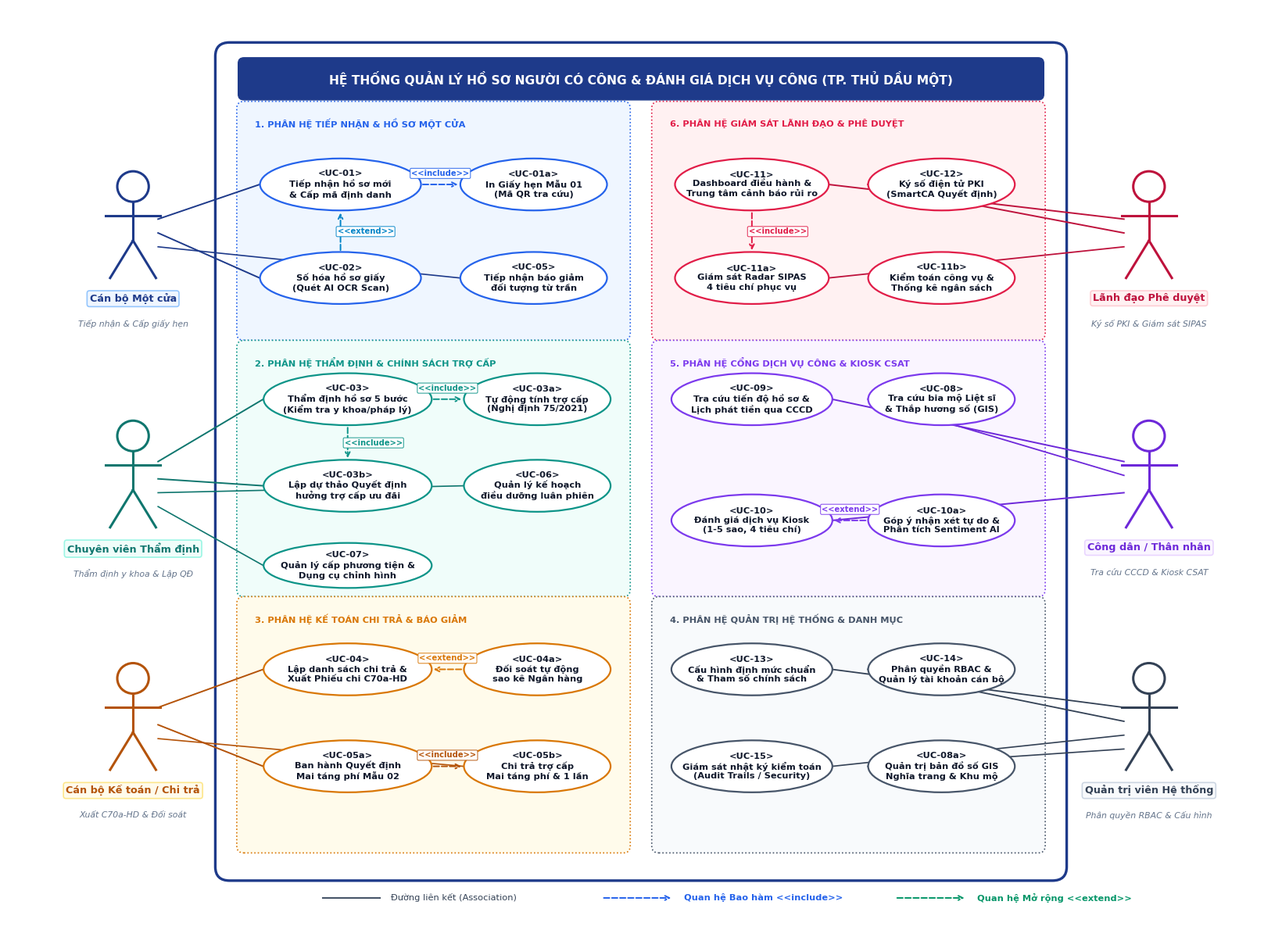

This figure's Python source:
import os
import matplotlib
matplotlib.use('Agg')
import matplotlib.pyplot as plt
import matplotlib.patches as patches
from matplotlib.patches import Ellipse, FancyBboxPatch

os.makedirs('docs/diagrams', exist_ok=True)

# Cấu hình phông chữ thẩm mỹ cao hỗ trợ Unicode tiếng Việt
plt.rcParams['font.sans-serif'] = ['Segoe UI', 'Arial', 'DejaVu Sans']
plt.rcParams['axes.unicode_minus'] = False

def draw_actor(ax, x, y, label, role_desc="", color="#1e293b", badge_bg="#f1f5f9", badge_ec="#cbd5e1"):
    """Vẽ tác nhân (Actor) chuẩn UML với biểu tượng người que và nhãn chức danh chuyên nghiệp"""
    r_head = 0.22
    # Đầu (Circle)
    head = plt.Circle((x, y + 0.62), r_head, edgecolor=color, facecolor="#ffffff", lw=2.2, zorder=10)
    ax.add_patch(head)
    # Thân (Torso)
    ax.plot([x, x], [y + 0.40, y - 0.16], color=color, lw=2.2, zorder=10)
    # Tay (Arms)
    ax.plot([x - 0.38, x + 0.38], [y + 0.20, y + 0.20], color=color, lw=2.2, zorder=10)
    # Chân (Legs)
    ax.plot([x, x - 0.32], [y - 0.16, y - 0.70], color=color, lw=2.2, zorder=10)
    ax.plot([x, x + 0.32], [y - 0.16, y - 0.70], color=color, lw=2.2, zorder=10)
    
    # Nhãn tên Tác nhân
    ax.text(x, y - 0.92, label, fontsize=9.2, weight="bold", color=color, ha="center", va="top",
            bbox=dict(boxstyle="round,pad=0.25", fc=badge_bg, ec=badge_ec, lw=1.2, alpha=0.98), zorder=11)
    if role_desc:
        ax.text(x, y - 1.30, role_desc, fontsize=7.8, style="italic", color="#64748b", ha="center", va="top", zorder=11)

def draw_usecase(ax, x, y, width, height, title, code="", ec="#1e3a8a", fc="#ffffff", text_color="#0f172a", fontsize=8.2):
    """Vẽ Use Case hình Oval chuẩn UML"""
    ellipse = Ellipse((x, y), width, height, edgecolor=ec, facecolor=fc, lw=1.6, zorder=5)
    ax.add_patch(ellipse)
    
    full_text = f"<{code}>\n{title}" if code else title
    ax.text(x, y, full_text, fontsize=fontsize, weight="bold", color=text_color,
            ha="center", va="center", multialignment="center", zorder=6)

def draw_association(ax, p1, p2, color="#475569", lw=1.3, zorder=3):
    """Đường kết hợp (Association) giữa Tác nhân và Use Case"""
    ax.plot([p1[0], p2[0]], [p1[1], p2[1]], color=color, lw=lw, ls="-", zorder=zorder)

def draw_dependency(ax, p1, p2, text="<<include>>", text_offset=(0, 0.14), color="#0284c7"):
    """Vẽ quan hệ <<include>> hoặc <<extend>> nét đứt có mũi tên"""
    ax.annotate('', xy=p2, xytext=p1,
                arrowprops=dict(facecolor=color, edgecolor=color, arrowstyle='->', lw=1.4, ls='--', shrinkA=2, shrinkB=2),
                zorder=4)
    mid_x = (p1[0] + p2[0]) / 2 + text_offset[0]
    mid_y = (p1[1] + p2[1]) / 2 + text_offset[1]
    ax.text(mid_x, mid_y, text, fontsize=7.2, weight="bold", color=color,
            ha="center", va="center",
            bbox=dict(boxstyle="round,pad=0.15", fc="#ffffff", ec=color, lw=0.7, alpha=0.95), zorder=7)

def generate_usecase_diagram():
    fig, ax = plt.subplots(figsize=(16.5, 12.0), dpi=300)
    ax.set_xlim(-0.6, 17.1)
    ax.set_ylim(-0.8, 12.4)
    ax.axis('off')

    # 1. RANH GIỚI HỆ THỐNG (SYSTEM BOUNDARY)
    sys_box = FancyBboxPatch((2.5, 0.0), 11.5, 11.7, boxstyle="round,pad=0.2",
                             ec="#1e3a8a", fc="#ffffff", lw=2.4, zorder=1)
    ax.add_patch(sys_box)

    # Tiêu đề System Boundary
    header_box = FancyBboxPatch((2.7, 11.15), 11.1, 0.45, boxstyle="round,pad=0.08",
                                ec="#1e3a8a", fc="#1e3a8a", lw=1.0, zorder=2)
    ax.add_patch(header_box)
    ax.text(8.25, 11.37, "HỆ THỐNG QUẢN LÝ HỒ SƠ NGƯỜI CÓ CÔNG & ĐÁNH GIÁ DỊCH VỤ CÔNG (TP. THỦ DẦU MỘT)",
            color="#ffffff", weight="bold", fontsize=11.2, ha="center", va="center", zorder=3)

    # 2. KHU VỰC 6 PHÂN HỆ NGHIỆP VỤ (6 SUBSYSTEMS)
    subsystems = [
        # (x, y, w, h, title, ec, fc)
        (2.7, 7.7, 5.3, 3.25, "1. PHÂN HỆ TIẾP NHẬN & HỒ SƠ MỘT CỬA", "#2563eb", "#eff6ff"),
        (2.7, 4.0, 5.3, 3.50, "2. PHÂN HỆ THẨM ĐỊNH & CHÍNH SÁCH TRỢ CẤP", "#0d9488", "#f0fdfa"),
        (2.7, 0.3, 5.3, 3.50, "3. PHÂN HỆ KẾ TOÁN CHI TRẢ & BÁO GIẢM", "#d97706", "#fffbeb"),
        (8.5, 7.7, 5.3, 3.25, "6. PHÂN HỆ GIÁM SÁT LÃNH ĐẠO & PHÊ DUYỆT", "#e11d48", "#fff1f2"),
        (8.5, 4.0, 5.3, 3.50, "5. PHÂN HỆ CỔNG DỊCH VỤ CÔNG & KIOSK CSAT", "#7c3aed", "#faf5ff"),
        (8.5, 0.3, 5.3, 3.50, "4. PHÂN HỆ QUẢN TRỊ HỆ THỐNG & DANH MỤC", "#475569", "#f8fafc"),
    ]

    for (sx, sy, sw, sh, stitle, sec, sfc) in subsystems:
        p_sub = FancyBboxPatch((sx, sy), sw, sh, boxstyle="round,pad=0.1", ec=sec, fc=sfc, lw=1.2, ls=":", zorder=2)
        ax.add_patch(p_sub)
        ax.text(sx + 0.15, sy + sh - 0.22, stitle, fontsize=8.2, weight="bold", color=sec, ha="left", va="center", zorder=3)

    # 3. USE CASES CHI TIẾT TRONG TỪNG PHÂN HỆ
    # -------------------------------------------------------------
    # PHÂN HỆ 1: TIẾP NHẬN & HỒ SƠ MỘT CỬA (Top-Left)
    # -------------------------------------------------------------
    draw_usecase(ax, 4.05, 9.85, 2.25, 0.75, "Tiếp nhận hồ sơ mới\n& Cấp mã định danh", "UC-01", ec="#2563eb", fc="#ffffff")
    draw_usecase(ax, 6.75, 9.85, 2.05, 0.75, "In Giấy hẹn Mẫu 01\n(Mã QR tra cứu)", "UC-01a", ec="#2563eb", fc="#ffffff")
    draw_usecase(ax, 4.05, 8.50, 2.25, 0.75, "Số hóa hồ sơ giấy\n(Quét AI OCR Scan)", "UC-02", ec="#2563eb", fc="#ffffff")
    draw_usecase(ax, 6.75, 8.50, 2.05, 0.75, "Tiếp nhận báo giảm\nđối tượng từ trần", "UC-05", ec="#2563eb", fc="#ffffff")

    # Quan hệ Phân hệ 1
    draw_dependency(ax, (5.17, 9.85), (5.72, 9.85), text="<<include>>", text_offset=(0, 0.16), color="#2563eb")
    draw_dependency(ax, (4.05, 8.87), (4.05, 9.47), text="<<extend>>", text_offset=(0.35, 0), color="#0284c7")

    # -------------------------------------------------------------
    # PHÂN HỆ 2: THẨM ĐỊNH & CHÍNH SÁCH TRỢ CẤP (Mid-Left)
    # -------------------------------------------------------------
    draw_usecase(ax, 4.15, 6.75, 2.35, 0.75, "Thẩm định hồ sơ 5 bước\n(Kiểm tra y khoa/pháp lý)", "UC-03", ec="#0d9488", fc="#ffffff")
    draw_usecase(ax, 6.80, 6.75, 2.05, 0.75, "Tự động tính trợ cấp\n(Nghị định 75/2021)", "UC-03a", ec="#0d9488", fc="#ffffff")
    draw_usecase(ax, 4.15, 5.50, 2.35, 0.75, "Lập dự thảo Quyết định\nhưởng trợ cấp ưu đãi", "UC-03b", ec="#0d9488", fc="#ffffff")
    draw_usecase(ax, 6.80, 5.50, 2.05, 0.75, "Quản lý kế hoạch\nđiều dưỡng luân phiên", "UC-06", ec="#0d9488", fc="#ffffff")
    draw_usecase(ax, 4.15, 4.35, 2.35, 0.65, "Quản lý cấp phương tiện &\nDụng cụ chỉnh hình", "UC-07", ec="#0d9488", fc="#ffffff")

    # Quan hệ Phân hệ 2
    draw_dependency(ax, (5.32, 6.75), (5.77, 6.75), text="<<include>>", text_offset=(0, 0.16), color="#0d9488")
    draw_dependency(ax, (4.15, 6.37), (4.15, 5.87), text="<<include>>", text_offset=(0.36, 0), color="#0d9488")

    # -------------------------------------------------------------
    # PHÂN HỆ 3: KẾ TOÁN CHI TRẢ & BÁO GIẢM (Bottom-Left)
    # -------------------------------------------------------------
    draw_usecase(ax, 4.15, 2.85, 2.35, 0.75, "Lập danh sách chi trả &\nXuất Phiếu chi C70a-HD", "UC-04", ec="#d97706", fc="#ffffff")
    draw_usecase(ax, 6.80, 2.85, 2.05, 0.75, "Đối soát tự động\nsao kê Ngân hàng", "UC-04a", ec="#d97706", fc="#ffffff")
    draw_usecase(ax, 4.15, 1.45, 2.35, 0.75, "Ban hành Quyết định\nMai táng phí Mẫu 02", "UC-05a", ec="#d97706", fc="#ffffff")
    draw_usecase(ax, 6.80, 1.45, 2.05, 0.75, "Chi trả trợ cấp\nMai táng phí & 1 lần", "UC-05b", ec="#d97706", fc="#ffffff")

    # Quan hệ Phân hệ 3
    draw_dependency(ax, (5.77, 2.85), (5.32, 2.85), text="<<extend>>", text_offset=(0, 0.16), color="#d97706")
    draw_dependency(ax, (5.32, 1.45), (5.77, 1.45), text="<<include>>", text_offset=(0, 0.16), color="#b45309")

    # -------------------------------------------------------------
    # PHÂN HỆ 6: GIÁM SÁT LÃNH ĐẠO & PHÊ DUYỆT (Top-Right)
    # -------------------------------------------------------------
    draw_usecase(ax, 9.80, 9.85, 2.15, 0.75, "Dashboard điều hành &\nTrung tâm cảnh báo rủi ro", "UC-11", ec="#e11d48", fc="#ffffff")
    draw_usecase(ax, 12.45, 9.85, 2.05, 0.75, "Ký số điện tử PKI\n(SmartCA Quyết định)", "UC-12", ec="#e11d48", fc="#ffffff")
    draw_usecase(ax, 9.80, 8.50, 2.15, 0.75, "Giám sát Radar SIPAS\n4 tiêu chí phục vụ", "UC-11a", ec="#e11d48", fc="#ffffff")
    draw_usecase(ax, 12.45, 8.50, 2.05, 0.75, "Kiểm toán công vụ &\nThống kê ngân sách", "UC-11b", ec="#e11d48", fc="#ffffff")

    # Quan hệ Phân hệ 6
    draw_dependency(ax, (9.80, 9.47), (9.80, 8.87), text="<<include>>", text_offset=(0.36, 0), color="#e11d48")

    # -------------------------------------------------------------
    # PHÂN HỆ 5: CỔNG DỊCH VỤ CÔNG & KIOSK CSAT (Mid-Right)
    # -------------------------------------------------------------
    draw_usecase(ax, 9.80, 6.75, 2.25, 0.75, "Tra cứu tiến độ hồ sơ &\nLịch phát tiền qua CCCD", "UC-09", ec="#7c3aed", fc="#ffffff")
    draw_usecase(ax, 12.45, 6.75, 2.05, 0.75, "Tra cứu bia mộ Liệt sĩ\n& Thắp hương số (GIS)", "UC-08", ec="#7c3aed", fc="#ffffff")
    draw_usecase(ax, 9.80, 5.00, 2.25, 0.75, "Đánh giá dịch vụ Kiosk\n(1-5 sao, 4 tiêu chí)", "UC-10", ec="#7c3aed", fc="#ffffff")
    draw_usecase(ax, 12.45, 5.00, 2.05, 0.75, "Góp ý nhận xét tự do &\nPhân tích Sentiment AI", "UC-10a", ec="#7c3aed", fc="#ffffff")

    # Quan hệ Phân hệ 5
    draw_dependency(ax, (11.42, 5.00), (10.92, 5.00), text="<<extend>>", text_offset=(0, 0.16), color="#7c3aed")

    # -------------------------------------------------------------
    # PHÂN HỆ 4: QUẢN TRỊ HỆ THỐNG & DANH MỤC (Bottom-Right)
    # -------------------------------------------------------------
    draw_usecase(ax, 9.80, 2.85, 2.25, 0.75, "Cấu hình định mức chuẩn\n& Tham số chính sách", "UC-13", ec="#475569", fc="#ffffff")
    draw_usecase(ax, 12.45, 2.85, 2.05, 0.75, "Phân quyền RBAC &\nQuản lý tài khoản cán bộ", "UC-14", ec="#475569", fc="#ffffff")
    draw_usecase(ax, 9.80, 1.45, 2.25, 0.75, "Giám sát nhật ký kiểm toán\n(Audit Trails / Security)", "UC-15", ec="#475569", fc="#ffffff")
    draw_usecase(ax, 12.45, 1.45, 2.05, 0.75, "Quản trị bản đồ số GIS\nNghĩa trang & Khu mộ", "UC-08a", ec="#475569", fc="#ffffff")

    # 4. TÁC NHÂN (ACTORS) VÀ ĐƯỜNG LIÊN KẾT (ASSOCIATIONS)
    # ==========================
    # PHÍA BÊN TRÁI (LEFT ACTORS)
    # ==========================
    x_act_l = 1.15

    # Tác nhân 1: Cán bộ Tiếp nhận Một cửa (y = 9.2)
    draw_actor(ax, x_act_l, 9.2, "Cán bộ Một cửa", "Tiếp nhận & Cấp giấy hẹn", color="#1e3a8a", badge_bg="#eff6ff", badge_ec="#93c5fd")
    draw_association(ax, (x_act_l + 0.35, 9.35), (2.92, 9.85), color="#1e3a8a", lw=1.4)
    draw_association(ax, (x_act_l + 0.35, 9.15), (2.92, 8.50), color="#1e3a8a", lw=1.4)
    draw_association(ax, (x_act_l + 0.35, 8.95), (5.72, 8.50), color="#1e3a8a", lw=1.2) # UC-05 Báo giảm

    # Tác nhân 2: Chuyên viên Thẩm định (y = 5.6)
    draw_actor(ax, x_act_l, 5.6, "Chuyên viên Thẩm định", "Thẩm định y khoa & Lập QĐ", color="#0f766e", badge_bg="#f0fdfa", badge_ec="#99f6e4")
    draw_association(ax, (x_act_l + 0.35, 5.85), (2.97, 6.75), color="#0f766e", lw=1.4)
    draw_association(ax, (x_act_l + 0.35, 5.60), (2.97, 5.50), color="#0f766e", lw=1.4)
    draw_association(ax, (x_act_l + 0.35, 5.40), (5.77, 5.50), color="#0f766e", lw=1.2) # UC-06 Điều dưỡng
    draw_association(ax, (x_act_l + 0.35, 5.20), (2.97, 4.35), color="#0f766e", lw=1.2) # UC-07 Chỉnh hình

    # Tác nhân 3: Cán bộ Kế toán / Chi trả (y = 2.1)
    draw_actor(ax, x_act_l, 2.1, "Cán bộ Kế toán / Chi trả", "Xuất C70a-HD & Đối soát", color="#b45309", badge_bg="#fffbeb", badge_ec="#fde68a")
    draw_association(ax, (x_act_l + 0.35, 2.30), (2.97, 2.85), color="#b45309", lw=1.4)
    draw_association(ax, (x_act_l + 0.35, 2.05), (2.97, 1.45), color="#b45309", lw=1.4) # UC-05a Mai táng phí
    draw_association(ax, (x_act_l + 0.35, 1.85), (5.77, 1.45), color="#b45309", lw=1.2) # UC-05b Chi trả

    # ==========================
    # PHÍA BÊN PHẢI (RIGHT ACTORS)
    # ==========================
    x_act_r = 15.35

    # Tác nhân 4: Lãnh đạo Phê duyệt (y = 9.2)
    draw_actor(ax, x_act_r, 9.2, "Lãnh đạo Phê duyệt", "Ký số PKI & Giám sát SIPAS", color="#be123c", badge_bg="#fff1f2", badge_ec="#fecdd3")
    draw_association(ax, (x_act_r - 0.35, 9.35), (10.87, 9.85), color="#be123c", lw=1.4)
    draw_association(ax, (x_act_r - 0.35, 9.15), (11.42, 9.85), color="#be123c", lw=1.4) # UC-12 Ký số
    draw_association(ax, (x_act_r - 0.35, 8.95), (10.87, 8.50), color="#be123c", lw=1.3) # UC-11a Radar SIPAS

    # Tác nhân 5: Công dân & Thân nhân (y = 5.6)
    draw_actor(ax, x_act_r, 5.6, "Công dân / Thân nhân", "Tra cứu CCCD & Kiosk CSAT", color="#6d28d9", badge_bg="#faf5ff", badge_ec="#e9d5ff")
    draw_association(ax, (x_act_r - 0.35, 5.85), (10.92, 6.75), color="#6d28d9", lw=1.4)
    draw_association(ax, (x_act_r - 0.35, 5.65), (11.42, 6.75), color="#6d28d9", lw=1.3) # UC-08 Tra cứu bia mộ
    draw_association(ax, (x_act_r - 0.35, 5.40), (10.92, 5.00), color="#6d28d9", lw=1.4) # UC-10 Kiosk CSAT

    # Tác nhân 6: Quản trị viên Hệ thống (y = 2.1)
    draw_actor(ax, x_act_r, 2.1, "Quản trị viên Hệ thống", "Phân quyền RBAC & Cấu hình", color="#334155", badge_bg="#f8fafc", badge_ec="#cbd5e1")
    draw_association(ax, (x_act_r - 0.35, 2.30), (10.92, 2.85), color="#334155", lw=1.3) # UC-13
    draw_association(ax, (x_act_r - 0.35, 2.10), (11.42, 2.85), color="#334155", lw=1.3) # UC-14 RBAC
    draw_association(ax, (x_act_r - 0.35, 1.90), (10.92, 1.45), color="#334155", lw=1.2) # UC-15 Audit
    draw_association(ax, (x_act_r - 0.35, 1.70), (11.42, 1.45), color="#334155", lw=1.2) # UC-08a GIS

    # 5. CHÚ THÍCH (LEGEND) Ở CHÂN BIỂU ĐỒ
    legend_y = -0.45
    ax.plot([3.8, 4.6], [legend_y, legend_y], color="#475569", lw=1.5, ls="-")
    ax.text(4.75, legend_y, "Đường liên kết (Association)", fontsize=8.2, color="#334155", va="center")

    ax.annotate('', xy=(8.7, legend_y), xytext=(7.7, legend_y),
                arrowprops=dict(facecolor="#2563eb", edgecolor="#2563eb", arrowstyle='->', lw=1.4, ls='--'))
    ax.text(8.85, legend_y, "Quan hệ Bao hàm <<include>>", fontsize=8.2, color="#2563eb", weight="bold", va="center")

    ax.annotate('', xy=(12.8, legend_y), xytext=(11.8, legend_y),
                arrowprops=dict(facecolor="#059669", edgecolor="#059669", arrowstyle='->', lw=1.4, ls='--'))
    ax.text(12.95, legend_y, "Quan hệ Mở rộng <<extend>>", fontsize=8.2, color="#059669", weight="bold", va="center")

    output_path = "docs/diagrams/hinh_3_1_use_case_tong_quat.png"
    plt.tight_layout()
    plt.savefig(output_path, dpi=300, facecolor="#ffffff", edgecolor="none")
    plt.close()
    print(f"Sơ đồ Use Case tổng quát đã được cập nhật thành công tại: {output_path}")

if __name__ == "__main__":
    generate_usecase_diagram()
